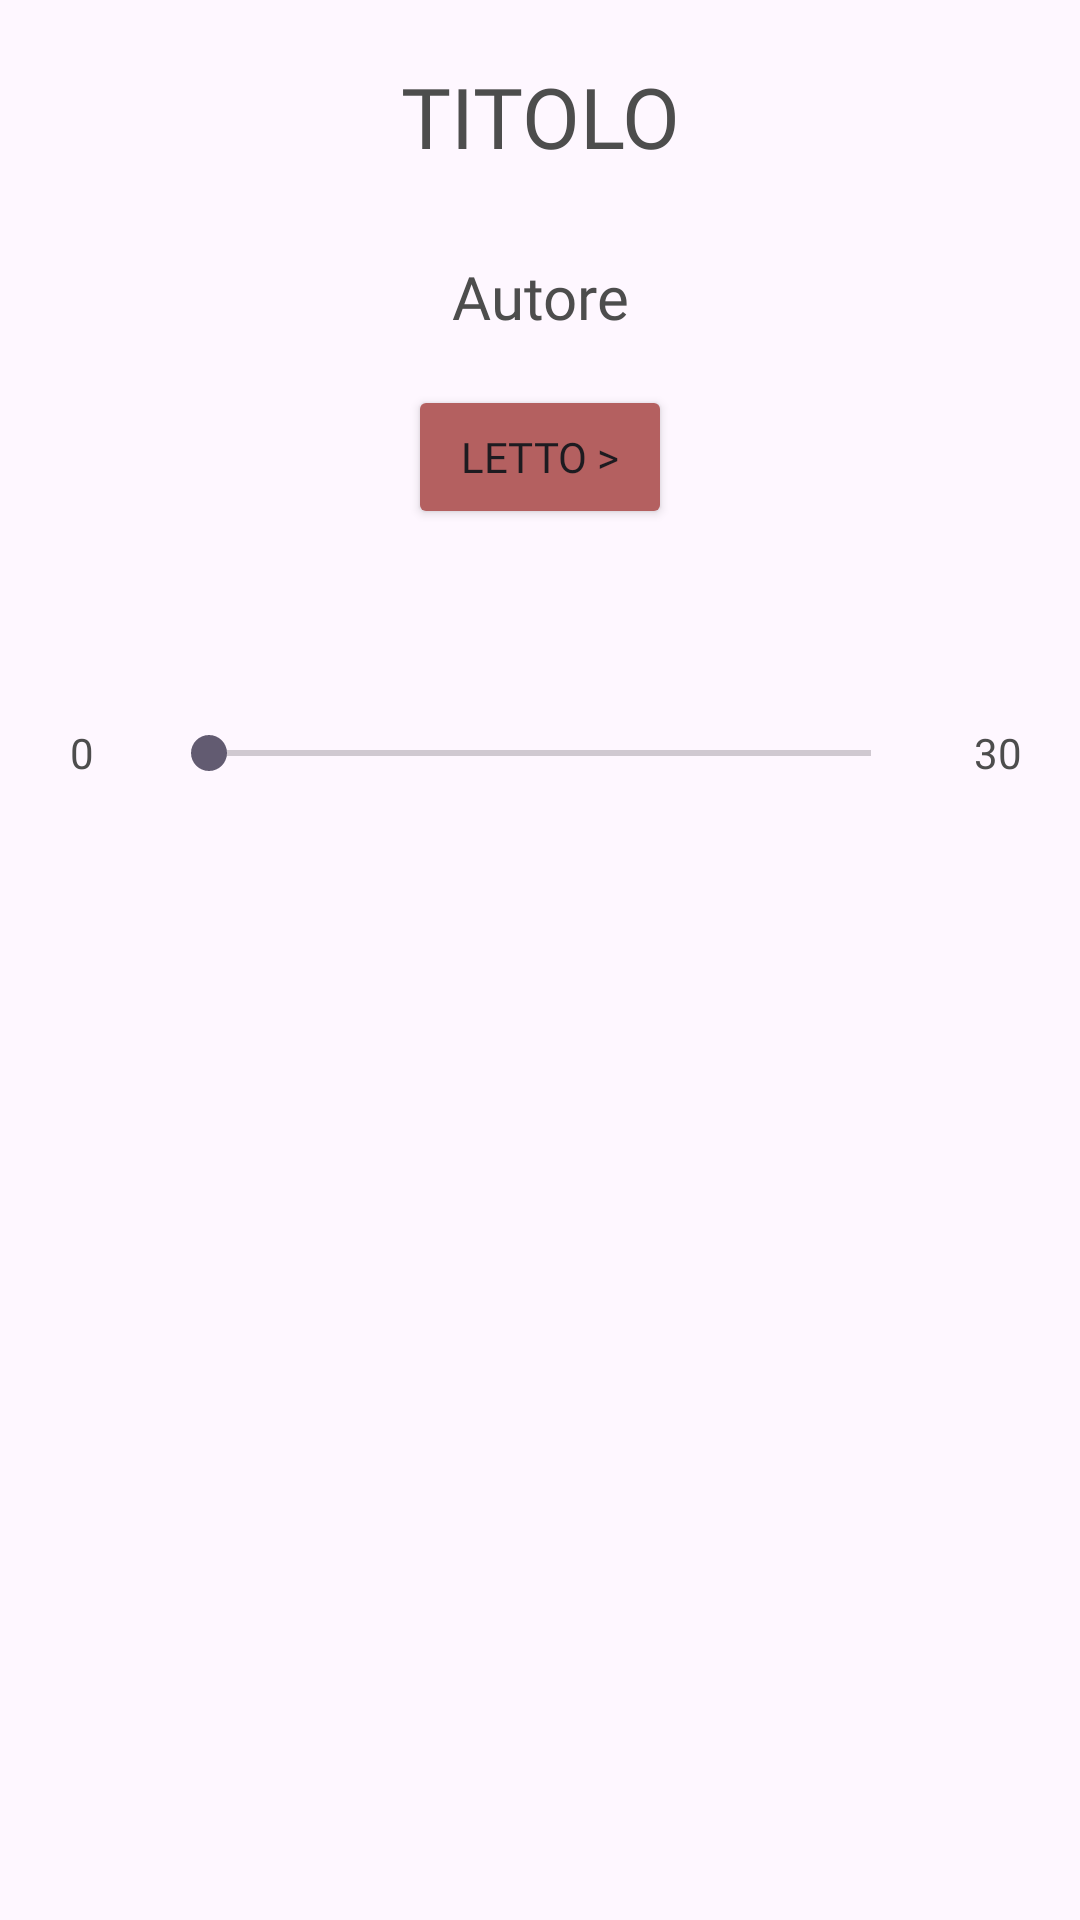

This screen was rendered from an Android layout file. Write that file and the resources it references.
<!-- AndroidManifest.xml: application theme Theme.BookTique -->
<!-- res/layout/fragment_dettaglio_libro_in_corso.xml -->
<?xml version="1.0" encoding="utf-8"?>
<layout xmlns:app="http://schemas.android.com/apk/res-auto">
<FrameLayout xmlns:android="http://schemas.android.com/apk/res/android"
    xmlns:tools="http://schemas.android.com/tools"
    android:layout_width="match_parent"
    android:layout_height="match_parent"
    tools:context=".DettaglioLibroInCorso">

        <LinearLayout
            android:id="@+id/linearLayout3"
            android:layout_width="match_parent"
            android:layout_height="wrap_content"
            android:orientation="vertical">

            <TextView
                android:id="@+id/textView22"
                android:layout_width="match_parent"
                android:layout_height="wrap_content"
                android:layout_gravity="center"
                android:fontFamily="@font/lora_bold_italic"
                android:padding="20dp"
                android:paddingTop="10dp"
                android:text="TITOLO"
                android:textAlignment="center"
                android:textColor="@color/gray"
                android:textSize="28sp" />

            <TextView
                android:id="@+id/textView23"
                android:layout_width="match_parent"
                android:layout_height="wrap_content"
                android:layout_marginBottom="8dp"
                android:fontFamily="@font/lora_bold_italic"
                android:padding="8dp"
                android:paddingTop="6dp"
                android:paddingBottom="8dp"
                android:text="Autore"
                android:textAlignment="center"
                android:textColor="@color/gray"
                android:textSize="20sp" />

            <Button
                android:id="@+id/buttonLetto"
                android:layout_width="wrap_content"
                android:layout_height="wrap_content"
                android:layout_gravity="center"
                android:backgroundTint="@color/red"
                android:fontFamily="@font/lora_bold_italic"
                android:text="LETTO >" />

            <TextView
                android:id="@+id/textView24"
                android:layout_width="match_parent"
                android:layout_height="wrap_content"
                android:fontFamily="@font/lora_bold_italic"
                android:paddingLeft="4pt"
                android:paddingTop="10pt"
                android:paddingRight="4pt"
                android:textAlignment="viewStart"
                android:textColor="@color/gray" />

            <LinearLayout
                android:id="@+id/LettoLayout"
                android:layout_width="match_parent"
                android:layout_height="70dp"
                android:layout_marginStart="1dp"
                android:layout_marginEnd="1dp"
                android:layout_marginBottom="1dp"
                android:gravity="center"
                android:orientation="horizontal"
                android:visibility="visible"
                app:layout_constraintBottom_toBottomOf="parent"
                app:layout_constraintEnd_toEndOf="parent"
                app:layout_constraintHorizontal_bias="0.0"
                app:layout_constraintStart_toStartOf="parent"
                app:layout_constraintVertical_bias="1.0">

                <TextView
                    android:id="@+id/textView25"
                    android:layout_width="0dp"
                    android:layout_height="wrap_content"
                    android:layout_weight="1"
                    android:gravity="center"
                    android:text="0"
                    android:textColor="@color/gray" />

                <SeekBar
                    android:id="@+id/seekBar4"
                    android:layout_width="200dp"
                    android:layout_height="wrap_content"
                    android:layout_weight="1"
                    android:gravity="center"
                    android:progressTint="@color/red" />

                <TextView
                    android:id="@+id/textView26"
                    android:layout_width="0dp"
                    android:layout_height="wrap_content"
                    android:layout_weight="1"
                    android:gravity="center"
                    android:text="30"
                    android:textColor="@color/gray" />
            </LinearLayout>
        </LinearLayout>


</FrameLayout>
</layout>
<!-- resources referenced by this layout -->
<resources>
  <color name="gray">#4D4D4D</color>
  <color name="red">#B46060</color>
  <style name="Theme.BookTique" parent="Base.Theme.BookTique" />
  <style name="Base.Theme.BookTique" parent="Theme.Material3.DayNight.NoActionBar">
          
          
      </style>
</resources>
